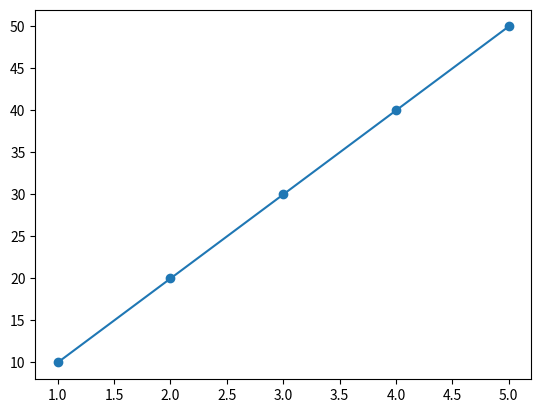

Recreate this plot in Python.
import matplotlib.pyplot as plt
from scipy import stats

# x = [5,7,8,7,2,17,2,9,4,11,12,9,6]
# y = [99,86,87,88,81,86,82,87,94,78,77,85,86]
'''
Linear regression uses the relationship between the data-points to draw a straight line through all them.
This line can be used to predict future values.

In the example below, the x-axis represents age, and the y-axis represents speed. We have registered the age and speed of 13 cars as they were passing a tollbooth. Let us see if the data we collected could be used in a linear regression:

R-Squared
It is important to know how well the relationship between the values of the x-axis and the values of the y-axis is, if there are no relationship the linear regression can not be used to predict anything.

The relationship is measured with a value called the r-squared.

The r-squared value ranges from 0 to 1, where 0 means no relationship, and 1 means 100% related.

Python and the Scipy module will computed this value for you, all you have to do is feed it with the x and y values:
'''
x = [1,2,3,4,5]
y = [10,20,30,40,50]

# x = [1,2,3,4,5,6,7,8,9,10]
# y = [2,4,8,16,32,64,128,256,512,1024]

slope, intercept, r, p, std_err = stats.linregress(x, y)
print(slope, intercept, r, p, std_err)
def myfunc(x):
  return slope * x + intercept

mymodel = list(map(myfunc, x))

plt.scatter(x, y)
plt.plot(x, mymodel)

speed = myfunc(6)
print(speed)

plt.show()